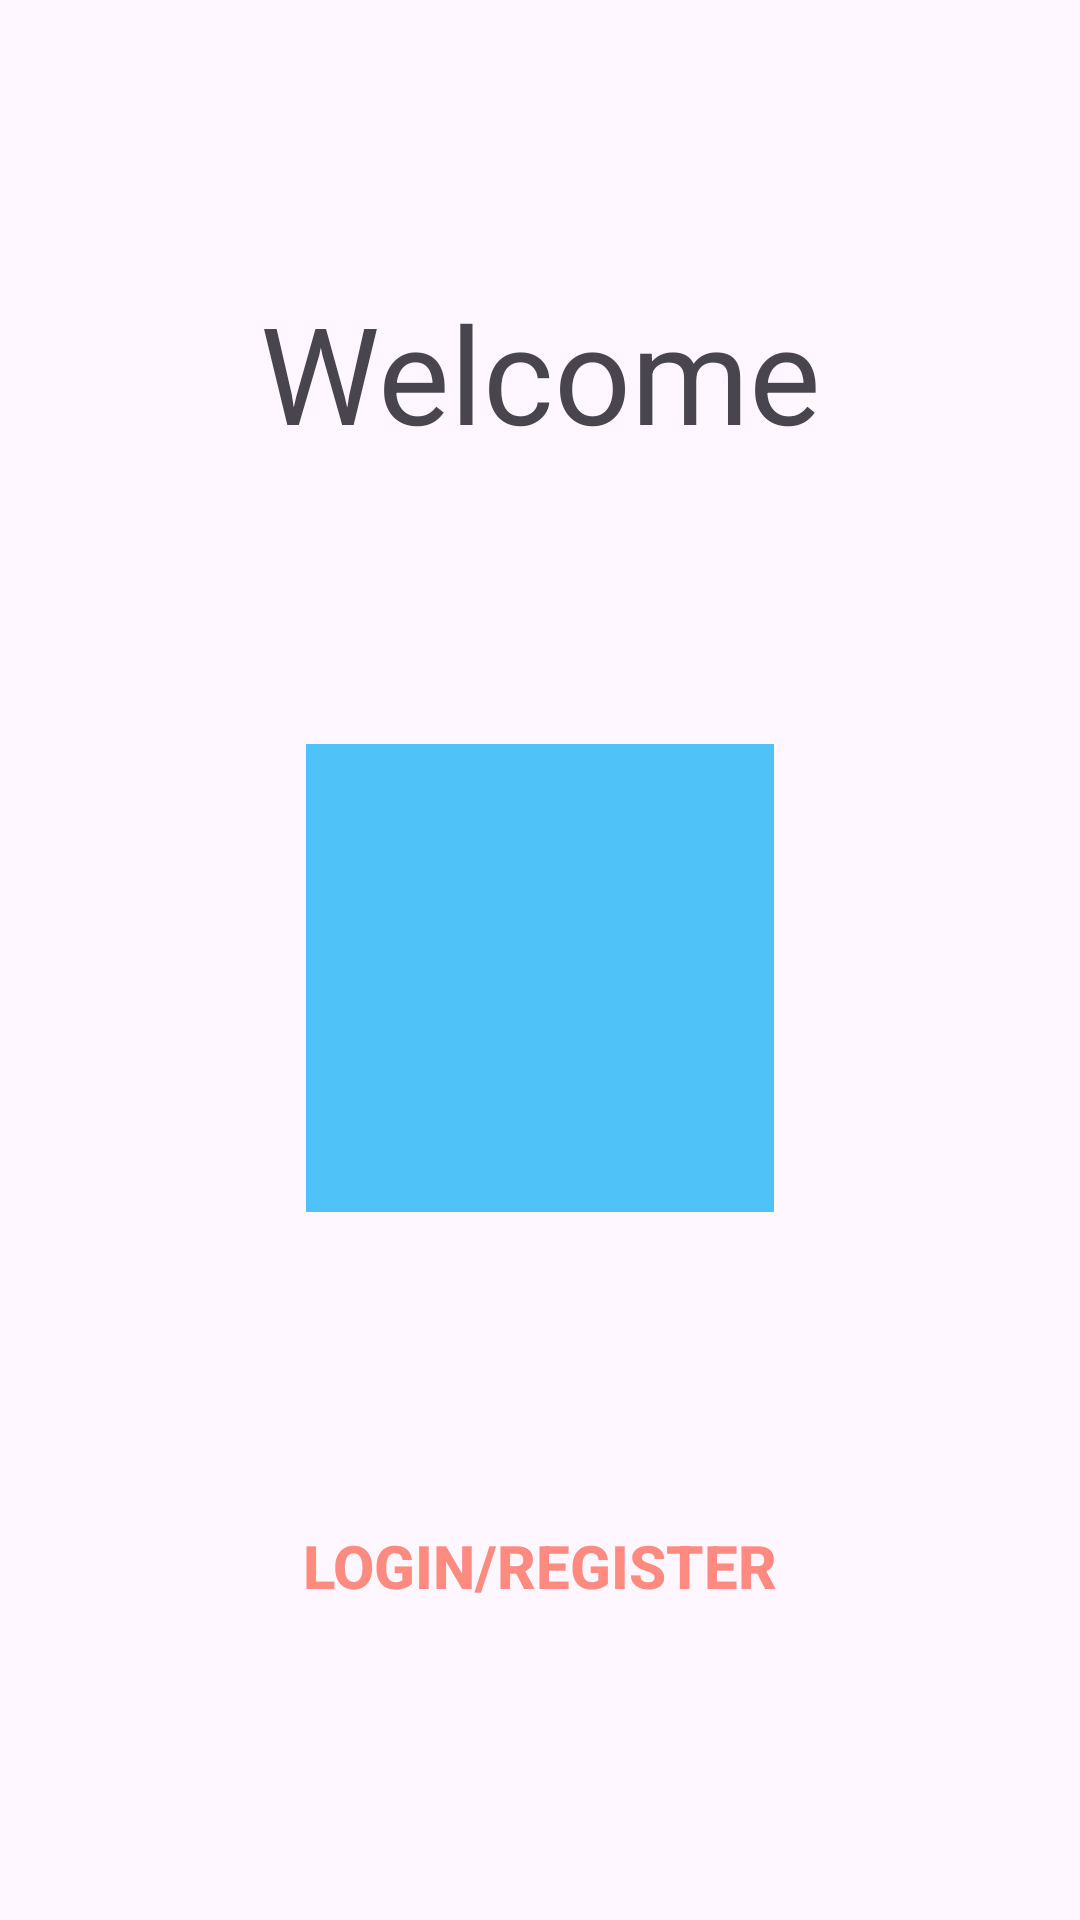

Reconstruct the res/layout file that produces this screen, plus the resources it refers to.
<!-- AndroidManifest.xml: application theme Theme.CS414FinalProject -->
<!-- res/layout/activity_register.xml -->
<?xml version="1.0" encoding="utf-8"?>
<androidx.constraintlayout.widget.ConstraintLayout xmlns:android="http://schemas.android.com/apk/res/android"
    xmlns:app="http://schemas.android.com/apk/res-auto"
    xmlns:tools="http://schemas.android.com/tools"
    android:layout_width="match_parent"
    android:layout_height="match_parent"
    tools:context=".RegisterActivity">


    <ImageView
        android:id="@+id/imageView"
        android:layout_width="156dp"
        android:layout_height="156dp"
        android:background="#4FC3F7"
        android:padding="10dp"
        android:src="@drawable/ic_launcher_foreground"
        app:layout_constraintBottom_toTopOf="@+id/login_button"
        app:layout_constraintEnd_toEndOf="parent"
        app:layout_constraintHorizontal_bias="0.5"
        app:layout_constraintStart_toStartOf="parent"
        app:layout_constraintTop_toBottomOf="@+id/textView"
        app:srcCompat="@drawable/ic_launcher_foreground" />

    <TextView
        android:id="@+id/textView"
        android:layout_width="wrap_content"
        android:layout_height="wrap_content"
        android:text="Welcome"
        android:textAppearance="@style/TextAppearance.AppCompat.Display2"
        app:layout_constraintBottom_toTopOf="@+id/imageView"
        app:layout_constraintEnd_toEndOf="parent"
        app:layout_constraintHorizontal_bias="0.5"
        app:layout_constraintStart_toStartOf="parent"
        app:layout_constraintTop_toTopOf="parent" />

    <Button
        android:id="@+id/login_button"
        style="@style/Widget.AppCompat.Button.Borderless.Colored"
        android:layout_width="wrap_content"
        android:layout_height="wrap_content"
        android:onClick="loginButton"
        android:text="Login/Register"
        android:textColor="#FF8A80"
        android:textSize="20dp"
        android:textStyle="bold"
        app:layout_constraintBottom_toBottomOf="parent"
        app:layout_constraintEnd_toEndOf="parent"
        app:layout_constraintHorizontal_bias="0.5"
        app:layout_constraintStart_toStartOf="parent"
        app:layout_constraintTop_toBottomOf="@+id/imageView" />


</androidx.constraintlayout.widget.ConstraintLayout>
<!-- resources referenced by this layout -->
<resources>
  <style name="Theme.CS414FinalProject" parent="Base.Theme.CS414FinalProject" />
  <style name="Base.Theme.CS414FinalProject" parent="Theme.Material3.DayNight.NoActionBar">
          
          
      </style>
</resources>
